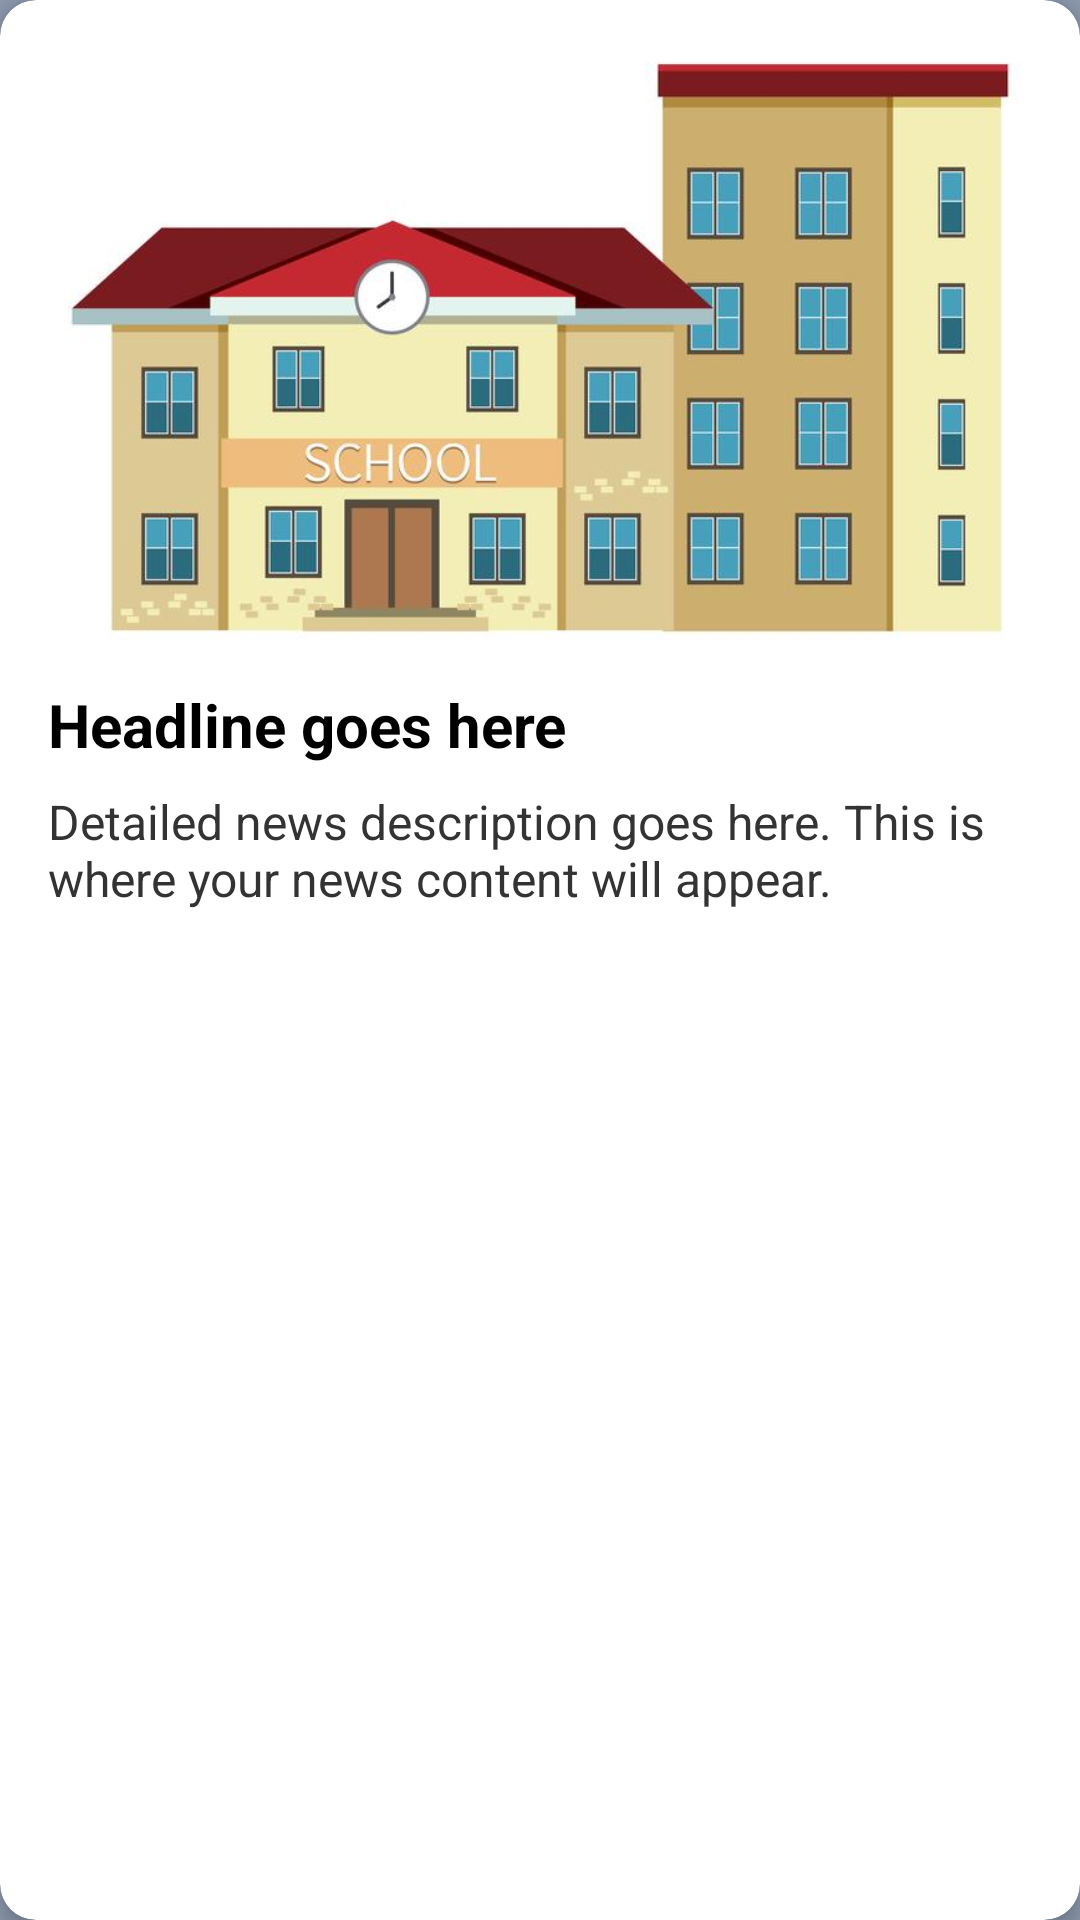

Produce the Android XML layout that renders to this screen, including the resource entries it uses.
<!-- AndroidManifest.xml: application theme Theme.FinalProject -->
<!-- res/layout/activity_cardpart.xml -->
<?xml version="1.0" encoding="utf-8"?>
<androidx.cardview.widget.CardView xmlns:android="http://schemas.android.com/apk/res/android"
    xmlns:card_view="http://schemas.android.com/apk/res-auto"
    android:id="@+id/main"
    android:layout_width="match_parent"
    android:layout_height="wrap_content"
    android:layout_margin="8dp"
    android:background="#FFFFFF"
    android:backgroundTint="#FFFFFF"
    card_view:cardCornerRadius="12dp"
    card_view:cardElevation="4dp">


    <LinearLayout
        android:layout_width="match_parent"
        android:layout_height="wrap_content"
        android:backgroundTint="#FBFCFF"
        android:gravity="center_horizontal"
        android:orientation="vertical"
        android:padding="16dp">

        <ImageView
            android:id="@+id/img"
            android:layout_width="match_parent"
            android:layout_height="200dp"
            android:scaleType="centerCrop"
            android:src="@drawable/school" />

        <TextView
            android:id="@+id/headline"
            android:layout_width="match_parent"
            android:layout_height="wrap_content"
            android:layout_marginTop="12dp"
            android:text="@string/headline_goes_here"
            android:textColor="#000000"
            android:textSize="20sp"
            android:textStyle="bold" />

        <TextView
            android:id="@+id/newsBody"
            android:layout_width="match_parent"
            android:layout_height="wrap_content"
            android:layout_marginTop="8dp"
            android:text="@string/detailed_news_description_goes_here_this_is_where_your_news_content_will_appear"
            android:textColor="#333333"
            android:textSize="16sp" />

    </LinearLayout>
</androidx.cardview.widget.CardView>
<!-- resources referenced by this layout -->
<resources>
  <!-- drawable school: jpg bitmap (drawable, 32321 bytes) -->
  <string name="detailed_news_description_goes_here_this_is_where_your_news_content_will_appear">Detailed news description goes here. This is where your news content will appear.</string>
  <string name="headline_goes_here">Headline goes here</string>
  <style name="Theme.FinalProject" parent="Base.Theme.FinalProject" />
  <style name="Base.Theme.FinalProject" parent="Theme.Material3.DayNight.NoActionBar">
          <item name="android:colorBackground">@color/background_color</item>
          <item name="buttonStyle">@style/CustomButton</item>
          <item name="textAppearanceBodyLarge">@style/CustomText</item>
          <item name="textAppearanceBodyMedium">@style/CustomText</item>
          <item name="textAppearanceBodySmall">@style/CustomText</item>
      </style>
  <color name="background_color">#8d99ae</color>
  <style name="CustomButton" parent="Widget.Material3.Button">
          <item name="android:backgroundTint">@color/button_background</item>
          <item name="android:textColor">@color/button_text</item>
      </style>
  <style name="CustomText" parent="TextAppearance.Material3.BodyLarge">
          <item name="android:textColor">@color/text_color</item>
      </style>
  <color name="button_background">#8d99ae</color>
  <color name="button_text">#000000</color>
  <color name="text_color">#000000</color>
</resources>
